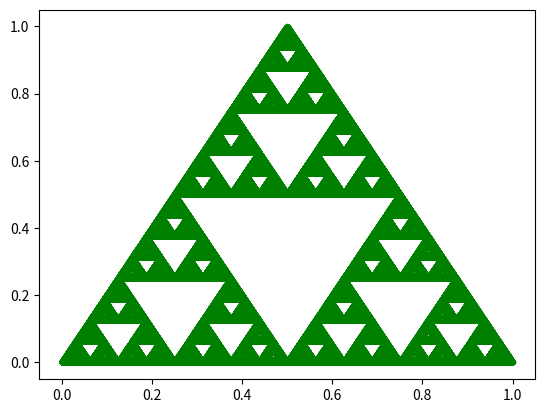

The matplotlib source for this figure:
import random
import matplotlib.pyplot as plt
def plot(points):
    xx = [x for (x, y) in points]
    yy = [y for (x, y) in points]
    plt.plot(xx, yy, 'g.')
    plt.show()
def sierpinski(n):
    vertices = [(0.0, 0.0), (0.5, 1.0), (1.0, 0.0)]
    points = []
    x, y = random.choice(vertices)
    for i in range(n):
        vx, vy = random.choice(vertices)
        x = (vx + x) / 2.0
        y = (vy + y) / 2.0
        points.append((x, y))
    plot(points)
sierpinski(n=999999)
